Labelled photos from "Daun Kentang", an image-classification folder in torangsitungkir93/Skripsi-CNN-Daun-Kentang. The possible labels are: early blight, healthy, late blight.

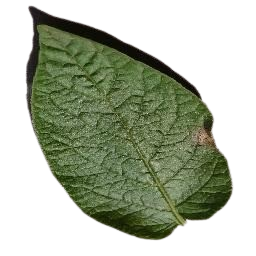
Label: late blight

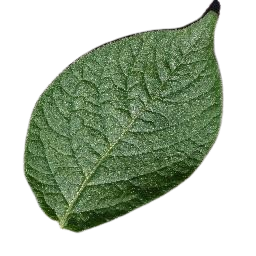
Label: healthy

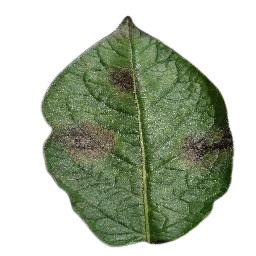
Label: late blight

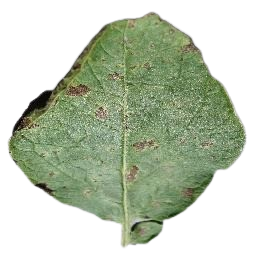
Label: early blight

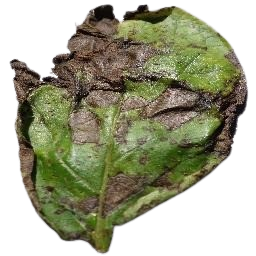
Label: early blight

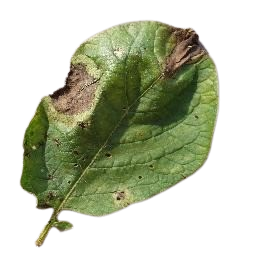
Label: late blight
